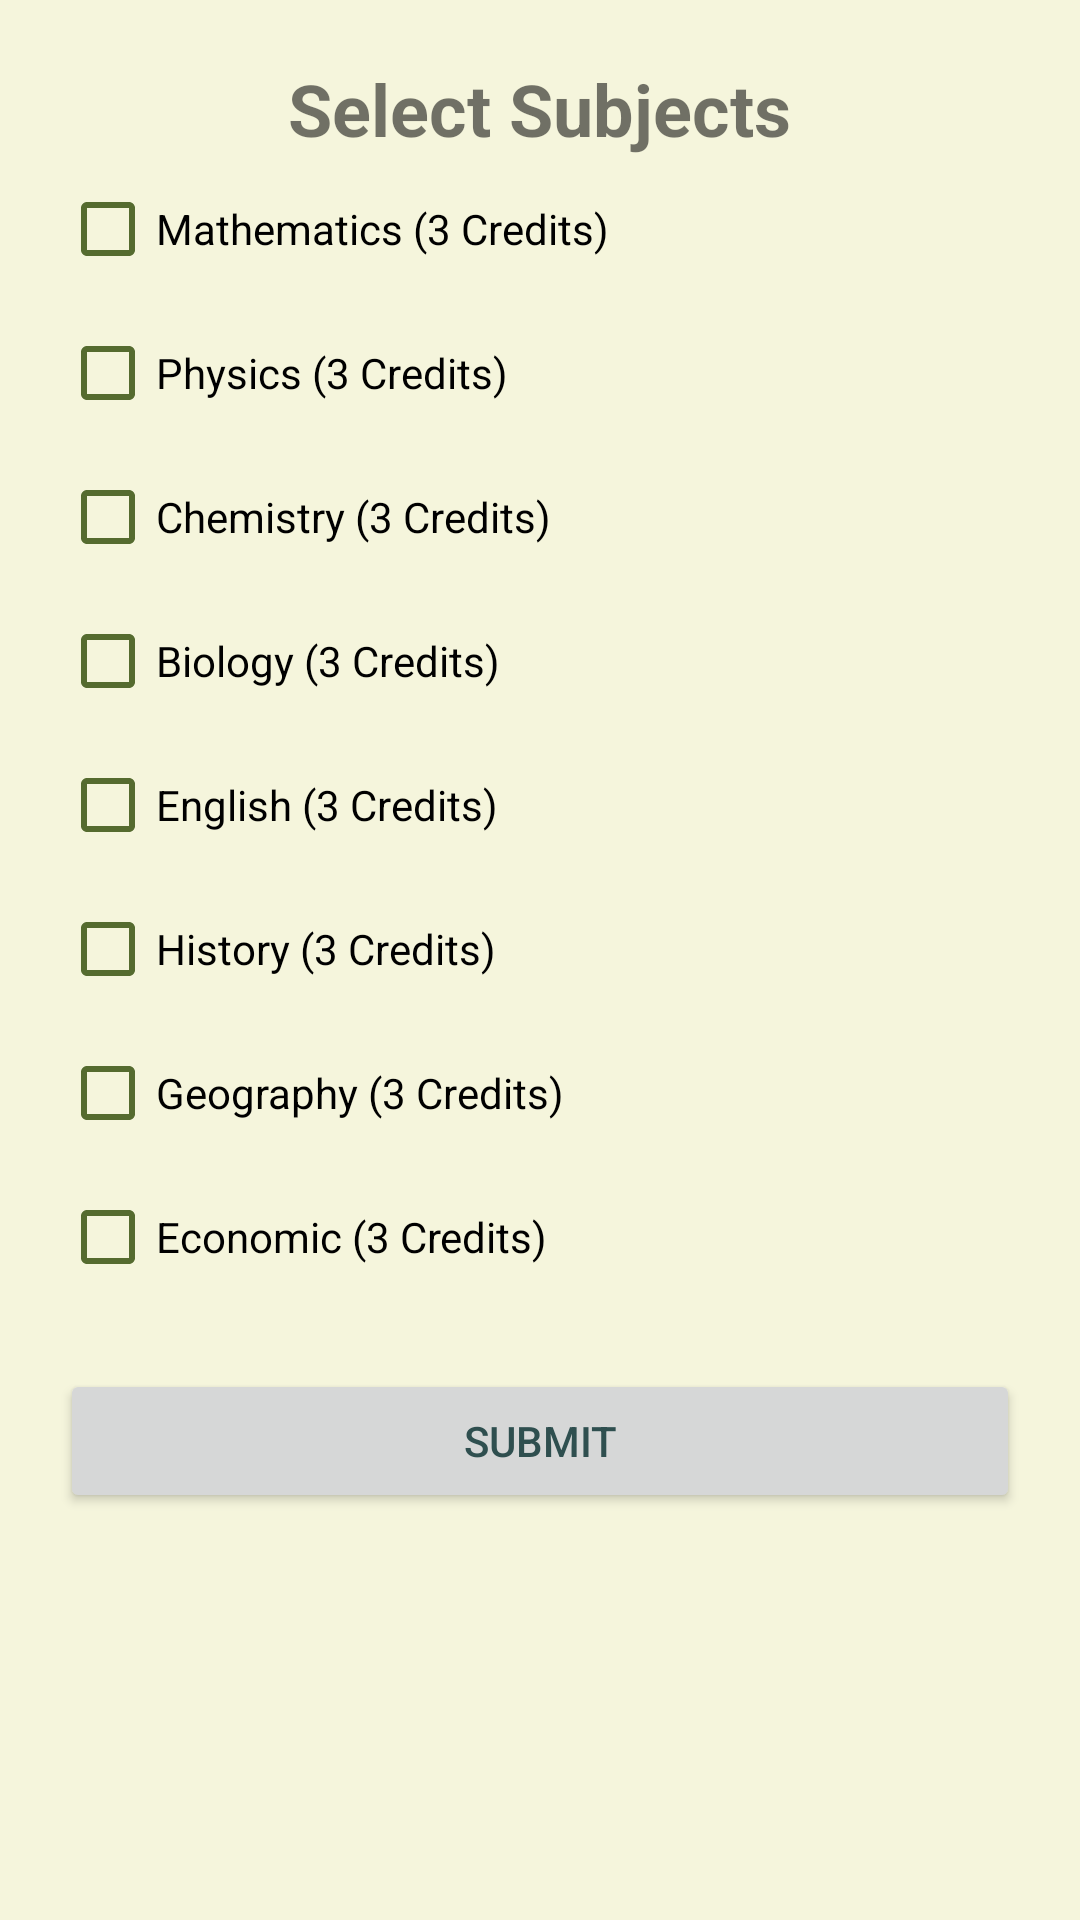

Reconstruct the res/layout file that produces this screen, plus the resources it refers to.
<!-- AndroidManifest.xml: application theme Theme.WMPFinal -->
<!-- res/layout/activity_select_subject.xml -->
<?xml version="1.0" encoding="utf-8"?>
<ScrollView xmlns:android="http://schemas.android.com/apk/res/android"
    android:layout_width="match_parent"
    android:layout_height="match_parent">

    <LinearLayout
        android:layout_width="match_parent"
        android:layout_height="wrap_content"
        android:orientation="vertical"
        android:padding="20dp">

        <TextView
            android:layout_width="wrap_content"
            android:layout_height="wrap_content"
            android:text="Select Subjects"
            android:textSize="24sp"
            android:textStyle="bold"
            android:layout_gravity="center_horizontal" />

        <CheckBox
            android:id="@+id/subject1"
            android:layout_width="wrap_content"
            android:layout_height="wrap_content"
            android:text="Mathematics (3 Credits)" />

        <CheckBox
            android:id="@+id/subject2"
            android:layout_width="wrap_content"
            android:layout_height="wrap_content"
            android:text="Physics (3 Credits)" />

        <CheckBox
            android:id="@+id/subject3"
            android:layout_width="wrap_content"
            android:layout_height="wrap_content"
            android:text="Chemistry (3 Credits)" />

        <CheckBox
            android:id="@+id/subject4"
            android:layout_width="wrap_content"
            android:layout_height="wrap_content"
            android:text="Biology (3 Credits)" />

        <CheckBox
            android:id="@+id/subject5"
            android:layout_width="wrap_content"
            android:layout_height="wrap_content"
            android:text="English (3 Credits)" />

        <CheckBox
            android:id="@+id/subject6"
            android:layout_width="wrap_content"
            android:layout_height="wrap_content"
            android:text="History (3 Credits)" />

        <CheckBox
            android:id="@+id/subject7"
            android:layout_width="wrap_content"
            android:layout_height="wrap_content"
            android:text="Geography (3 Credits)" />

        <CheckBox
            android:id="@+id/subject8"
            android:layout_width="wrap_content"
            android:layout_height="wrap_content"
            android:text="Economic (3 Credits)" />

        <Button
            android:id="@+id/submitButton"
            android:layout_width="match_parent"
            android:layout_height="wrap_content"
            android:text="Submit"
            android:layout_marginTop="20dp" />
    </LinearLayout>
</ScrollView>
<!-- resources referenced by this layout -->
<resources>
  <style name="Theme.WMPFinal" parent="Theme.MaterialComponents.DayNight.NoActionBar">
          
          <item name="colorPrimary">@color/primaryColor</item>
          <item name="colorPrimaryVariant">@color/primaryColorDark</item>
          <item name="colorOnPrimary">@color/backgroundColor</item>
          <item name="colorSecondary">@color/accentColor</item>
          <item name="colorSecondaryVariant">@color/primaryColorLight</item>
          <item name="colorOnSecondary">@color/textColorPrimary</item>
          <item name="android:colorBackground">@color/backgroundColor</item>
          <item name="android:textColorPrimary">@color/textColorPrimary</item>
          <item name="android:textColorSecondary">@color/textColorSecondary</item>
          <item name="actionBarStyle">@style/MossyActionBar</item>
      </style>
  <color name="primaryColor">#6B8E23</color>
  <color name="primaryColorDark">#556B2F</color>
  <color name="backgroundColor">#F5F5DC</color>
  <color name="accentColor">#9ACD32</color>
  <color name="primaryColorLight">#98FB98</color>
  <color name="textColorPrimary">#2F4F4F</color>
  <color name="textColorSecondary">#556B2F</color>
  <style name="MossyActionBar" parent="Widget.AppCompat.ActionBar">
          <item name="background">@color/primaryColor</item>
          <item name="android:titleTextStyle">@style/MossyActionBarTitle</item>
      </style>
  <style name="MossyActionBarTitle" parent="TextAppearance.AppCompat.Widget.ActionBar.Title">
          <item name="android:textColor">@color/backgroundColor</item>
      </style>
</resources>
